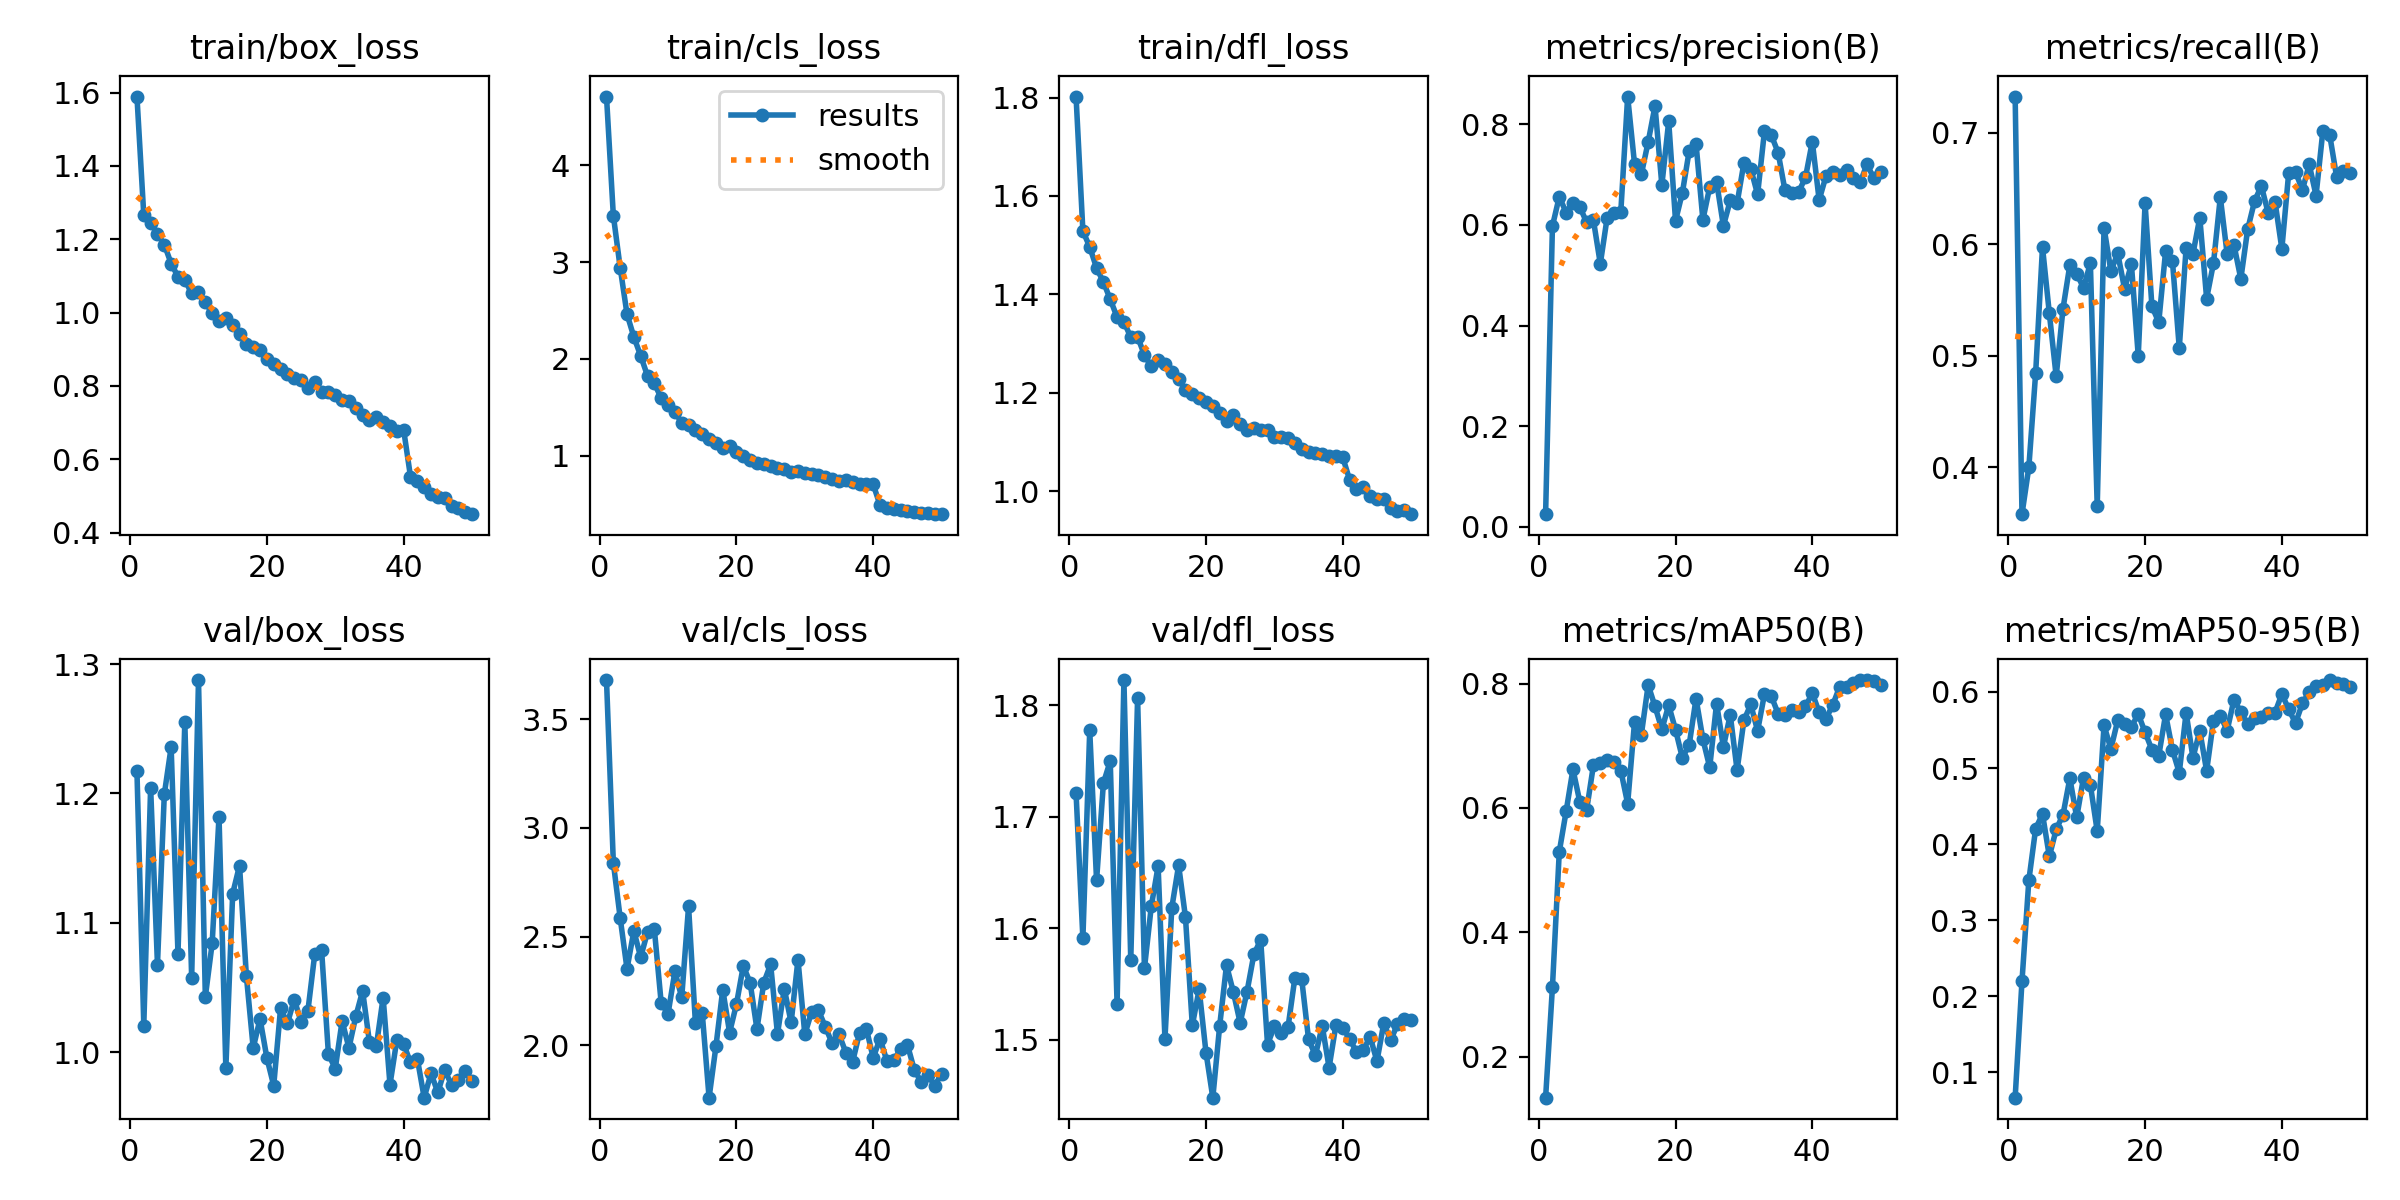

The data file committed next to this chart (first rows):
epoch, time, train/box_loss, train/cls_loss, train/dfl_loss, metrics/precision(B), metrics/recall(B), metrics/mAP50(B), metrics/mAP50-95(B), val/box_loss, val/cls_loss, val/dfl_loss, lr/pg0, lr/pg1, lr/pg2
1, 84.41, 1.589, 4.71, 1.802, 0.02537, 0.7324, 0.134, 0.06627, 1.217, 3.68, 1.721, 0.0001093, 0.0001093, 0.0001093
2, 167.8, 1.265, 3.481, 1.529, 0.5978, 0.3577, 0.3117, 0.2196, 1.02, 2.84, 1.591, 0.000216, 0.000216, 0.000216
3, 249.6, 1.246, 2.943, 1.496, 0.6561, 0.3996, 0.5295, 0.3521, 1.205, 2.586, 1.777, 0.0003182, 0.0003182, 0.0003182
4, 332.1, 1.215, 2.463, 1.454, 0.6247, 0.4844, 0.5945, 0.4203, 1.068, 2.351, 1.643, 0.0003132, 0.0003132, 0.0003132
5, 414.7, 1.186, 2.227, 1.425, 0.6445, 0.5973, 0.6622, 0.4395, 1.199, 2.526, 1.73, 0.0003066, 0.0003066, 0.0003066
6, 496.4, 1.134, 2.031, 1.39, 0.636, 0.5378, 0.61, 0.3837, 1.236, 2.405, 1.75, 0.0003, 0.0003, 0.0003
7, 578.9, 1.098, 1.824, 1.354, 0.6052, 0.4814, 0.5969, 0.4192, 1.076, 2.521, 1.532, 0.0002934, 0.0002934, 0.0002934
8, 661.5, 1.089, 1.746, 1.344, 0.6089, 0.5422, 0.6692, 0.4386, 1.255, 2.533, 1.822, 0.0002868, 0.0002868, 0.0002868
9, 743.1, 1.052, 1.595, 1.313, 0.5229, 0.5813, 0.6728, 0.4865, 1.057, 2.193, 1.571, 0.0002803, 0.0002803, 0.0002803
10, 825.8, 1.056, 1.526, 1.314, 0.6145, 0.5733, 0.6779, 0.435, 1.288, 2.145, 1.806, 0.0002737, 0.0002737, 0.0002737
11, 908.8, 1.028, 1.452, 1.276, 0.6247, 0.5608, 0.6733, 0.4874, 1.043, 2.339, 1.564, 0.0002671, 0.0002671, 0.0002671
12, 990.4, 0.9985, 1.341, 1.253, 0.6267, 0.5829, 0.6602, 0.4778, 1.084, 2.22, 1.62, 0.0002605, 0.0002605, 0.0002605
13, 1079, 0.9769, 1.314, 1.267, 0.8551, 0.3647, 0.607, 0.4171, 1.182, 2.638, 1.656, 0.0002539, 0.0002539, 0.0002539
14, 1176, 0.9856, 1.27, 1.259, 0.722, 0.6147, 0.7377, 0.5561, 0.9877, 2.104, 1.501, 0.0002473, 0.0002473, 0.0002473
15, 1284, 0.9668, 1.225, 1.243, 0.7006, 0.5757, 0.7181, 0.525, 1.123, 2.148, 1.618, 0.0002407, 0.0002407, 0.0002407
16, 1393, 0.942, 1.169, 1.228, 0.7651, 0.5917, 0.7979, 0.5628, 1.144, 1.759, 1.657, 0.0002341, 0.0002341, 0.0002341
17, 1500, 0.9149, 1.133, 1.206, 0.8363, 0.5598, 0.7633, 0.5582, 1.059, 1.994, 1.61, 0.0002275, 0.0002275, 0.0002275
18, 1606, 0.9055, 1.078, 1.198, 0.6793, 0.582, 0.7265, 0.5543, 1.003, 2.256, 1.513, 0.0002209, 0.0002209, 0.0002209
19, 1720, 0.8981, 1.095, 1.19, 0.8058, 0.4998, 0.7654, 0.5709, 1.026, 2.059, 1.545, 0.0002143, 0.0002143, 0.0002143
20, 1847, 0.8732, 1.038, 1.18, 0.6083, 0.6367, 0.7258, 0.5469, 0.9954, 2.188, 1.489, 0.0002077, 0.0002077, 0.0002077
21, 1968, 0.8601, 0.998, 1.172, 0.664, 0.5441, 0.6805, 0.5241, 0.974, 2.364, 1.448, 0.0002011, 0.0002011, 0.0002011
22, 2090, 0.8462, 0.952, 1.159, 0.7475, 0.53, 0.7017, 0.5161, 1.034, 2.288, 1.513, 0.0001945, 0.0001945, 0.0001945
23, 2209, 0.8321, 0.9283, 1.143, 0.7613, 0.5937, 0.776, 0.5706, 1.022, 2.074, 1.567, 0.0001879, 0.0001879, 0.0001879
24, 2464, 0.8205, 0.9178, 1.155, 0.6103, 0.5849, 0.7107, 0.5238, 1.041, 2.288, 1.543, 0.0001814, 0.0001814, 0.0001814
25, 2570, 0.817, 0.8943, 1.136, 0.6755, 0.5068, 0.6654, 0.4938, 1.024, 2.372, 1.515, 0.0001748, 0.0001748, 0.0001748
26, 2683, 0.7944, 0.8712, 1.125, 0.6858, 0.5966, 0.768, 0.5728, 1.032, 2.052, 1.543, 0.0001682, 0.0001682, 0.0001682
27, 2794, 0.8103, 0.8652, 1.128, 0.5981, 0.5913, 0.6982, 0.5134, 1.076, 2.259, 1.577, 0.0001616, 0.0001616, 0.0001616
28, 2913, 0.7836, 0.8362, 1.124, 0.6486, 0.6238, 0.7499, 0.549, 1.079, 2.105, 1.59, 0.000155, 0.000155, 0.000155
29, 3272, 0.7849, 0.8379, 1.125, 0.6429, 0.5512, 0.6609, 0.4962, 0.9983, 2.394, 1.496, 0.0001484, 0.0001484, 0.0001484
30, 3440, 0.7741, 0.8188, 1.111, 0.7234, 0.5828, 0.741, 0.5623, 0.9872, 2.05, 1.512, 0.0001418, 0.0001418, 0.0001418
31, 3604, 0.7618, 0.809, 1.111, 0.712, 0.6422, 0.7665, 0.5691, 1.024, 2.154, 1.506, 0.0001352, 0.0001352, 0.0001352
32, 3711, 0.7585, 0.8023, 1.108, 0.6606, 0.591, 0.7241, 0.5493, 1.003, 2.16, 1.512, 0.0001286, 0.0001286, 0.0001286
33, 3823, 0.741, 0.7806, 1.098, 0.7858, 0.5992, 0.7829, 0.59, 1.028, 2.085, 1.556, 0.000122, 0.000122, 0.000122
34, 3934, 0.7201, 0.7628, 1.087, 0.7785, 0.5688, 0.7799, 0.5735, 1.047, 2.009, 1.554, 0.0001154, 0.0001154, 0.0001154
35, 4012, 0.7075, 0.739, 1.08, 0.7439, 0.6132, 0.7518, 0.5575, 1.008, 2.051, 1.501, 0.0001088, 0.0001088, 0.0001088
36, 4095, 0.7161, 0.7453, 1.076, 0.6689, 0.6384, 0.7492, 0.5659, 1.005, 1.966, 1.486, 0.0001022, 0.0001022, 0.0001022
37, 4176, 0.7006, 0.7308, 1.076, 0.6644, 0.6524, 0.7582, 0.567, 1.042, 1.925, 1.513, 9.56376e-05, 9.56376e-05, 9.56376e-05
38, 4259, 0.6915, 0.7091, 1.071, 0.6656, 0.6278, 0.7546, 0.5726, 0.9748, 2.058, 1.475, 8.90442e-05, 8.90442e-05, 8.90442e-05
39, 4341, 0.6782, 0.7088, 1.071, 0.6944, 0.6381, 0.7633, 0.5728, 1.009, 2.076, 1.513, 8.24508e-05, 8.24508e-05, 8.24508e-05
40, 4423, 0.6803, 0.7041, 1.068, 0.7657, 0.5958, 0.7849, 0.5974, 1.006, 1.942, 1.511, 7.58574e-05, 7.58574e-05, 7.58574e-05
41, 4519, 0.5528, 0.4881, 1.023, 0.6496, 0.6639, 0.7538, 0.5772, 0.9919, 2.03, 1.501, 6.9264e-05, 6.9264e-05, 6.9264e-05
42, 4597, 0.5408, 0.4594, 1.005, 0.6971, 0.665, 0.7433, 0.5591, 0.9948, 1.928, 1.489, 6.26706e-05, 6.26706e-05, 6.26706e-05
43, 4675, 0.5241, 0.4477, 1.008, 0.7049, 0.6484, 0.7661, 0.5849, 0.9647, 1.932, 1.491, 5.60772e-05, 5.60772e-05, 5.60772e-05
44, 4753, 0.5057, 0.438, 0.9892, 0.6997, 0.6715, 0.795, 0.6001, 0.9834, 1.981, 1.503, 4.94838e-05, 4.94838e-05, 4.94838e-05
45, 4832, 0.4968, 0.4287, 0.9831, 0.7084, 0.6436, 0.7946, 0.6076, 0.9688, 2.003, 1.481, 4.28904e-05, 4.28904e-05, 4.28904e-05
46, 4910, 0.4955, 0.4189, 0.983, 0.6931, 0.7018, 0.8006, 0.6096, 0.9861, 1.888, 1.515, 3.6297e-05, 3.6297e-05, 3.6297e-05
47, 4994, 0.4737, 0.4093, 0.9658, 0.6845, 0.6978, 0.8057, 0.6157, 0.9746, 1.832, 1.5, 2.97036e-05, 2.97036e-05, 2.97036e-05
48, 5077, 0.4681, 0.4069, 0.9591, 0.7207, 0.6606, 0.8058, 0.6122, 0.9785, 1.862, 1.514, 2.31102e-05, 2.31102e-05, 2.31102e-05
49, 5160, 0.4556, 0.4014, 0.9612, 0.6925, 0.6657, 0.8037, 0.6103, 0.9853, 1.815, 1.519, 1.65168e-05, 1.65168e-05, 1.65168e-05
50, 5244, 0.4504, 0.3961, 0.953, 0.7062, 0.6635, 0.7971, 0.6072, 0.9772, 1.868, 1.517, 9.9234e-06, 9.9234e-06, 9.9234e-06
